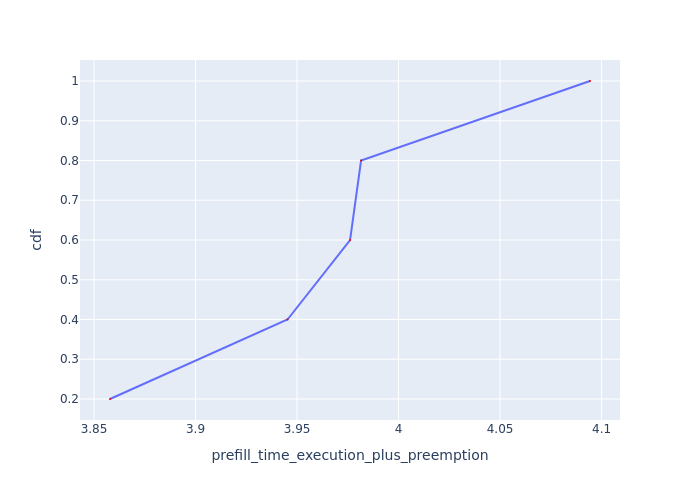

Values plotted in this chart, from the file beside it:
Request Id, prefill_time_execution_plus_preemption, cdf
0_4, 3.858, 0.2
0_3, 3.945, 0.4
0_2, 3.976, 0.6
0_1, 3.982, 0.8
0_0, 4.094, 1.0
